Image classification data set "preprocessed_data" (JamesEdLemaitre/Classification-of-plankton-from-ZooCAM-images on GitHub). Class labels (14): Physonectae, tail Appendicularia, other Siphonophorae, Harpacticoida, empty Harpacticoida, comb Ctenophora, larvae Echinodermata, Noctiluca, detritus, empty Copepoda, Oncaea, Euchaeta, Diatoma tenuis, Acartiidae.

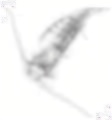
Label: empty Copepoda

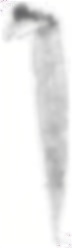
Label: tail Appendicularia

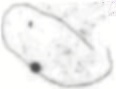
Label: other Siphonophorae

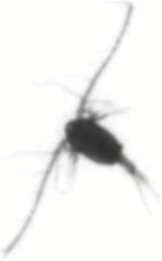
Label: Euchaeta

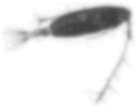
Label: Acartiidae

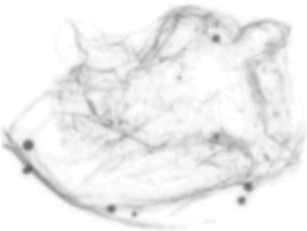
Label: Physonectae
